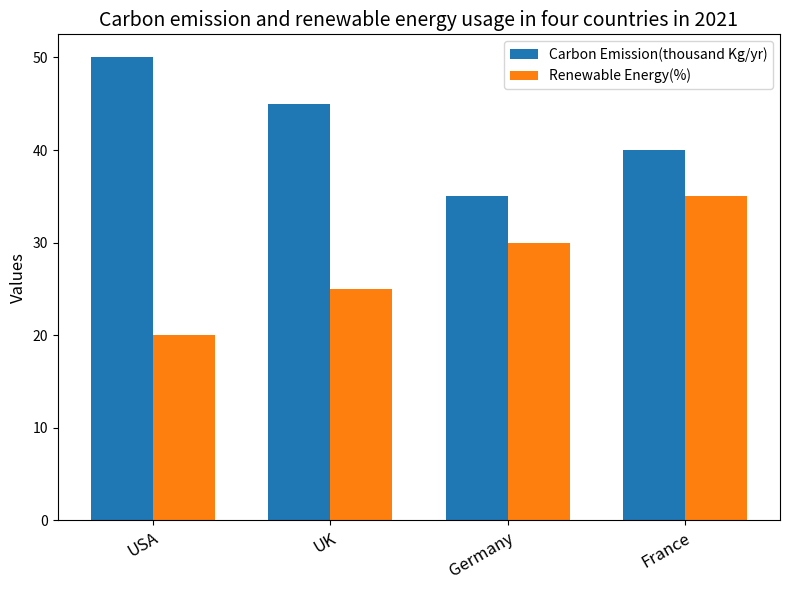

Generate this figure with matplotlib:

import matplotlib.pyplot as plt
import numpy as np

fig = plt.figure(figsize=(8,6))
ax = fig.add_subplot(111)
labels=['USA','UK','Germany','France']
x=np.arange(len(labels))
width=0.35
rects1 = ax.bar(x-width/2, [50,45,35,40], width, label='Carbon Emission(thousand Kg/yr)')
rects2 = ax.bar(x+width/2, [20,25,30,35], width, label='Renewable Energy(%)')
ax.set_title('Carbon emission and renewable energy usage in four countries in 2021', fontsize=14)
ax.set_xticks(x)
ax.set_xticklabels(labels, fontsize=12, rotation=30, ha='right', wrap=True)
ax.set_ylabel('Values', fontsize=12)
ax.legend(loc='best')
fig.tight_layout()
plt.savefig('bar_262.png')
plt.clf()
